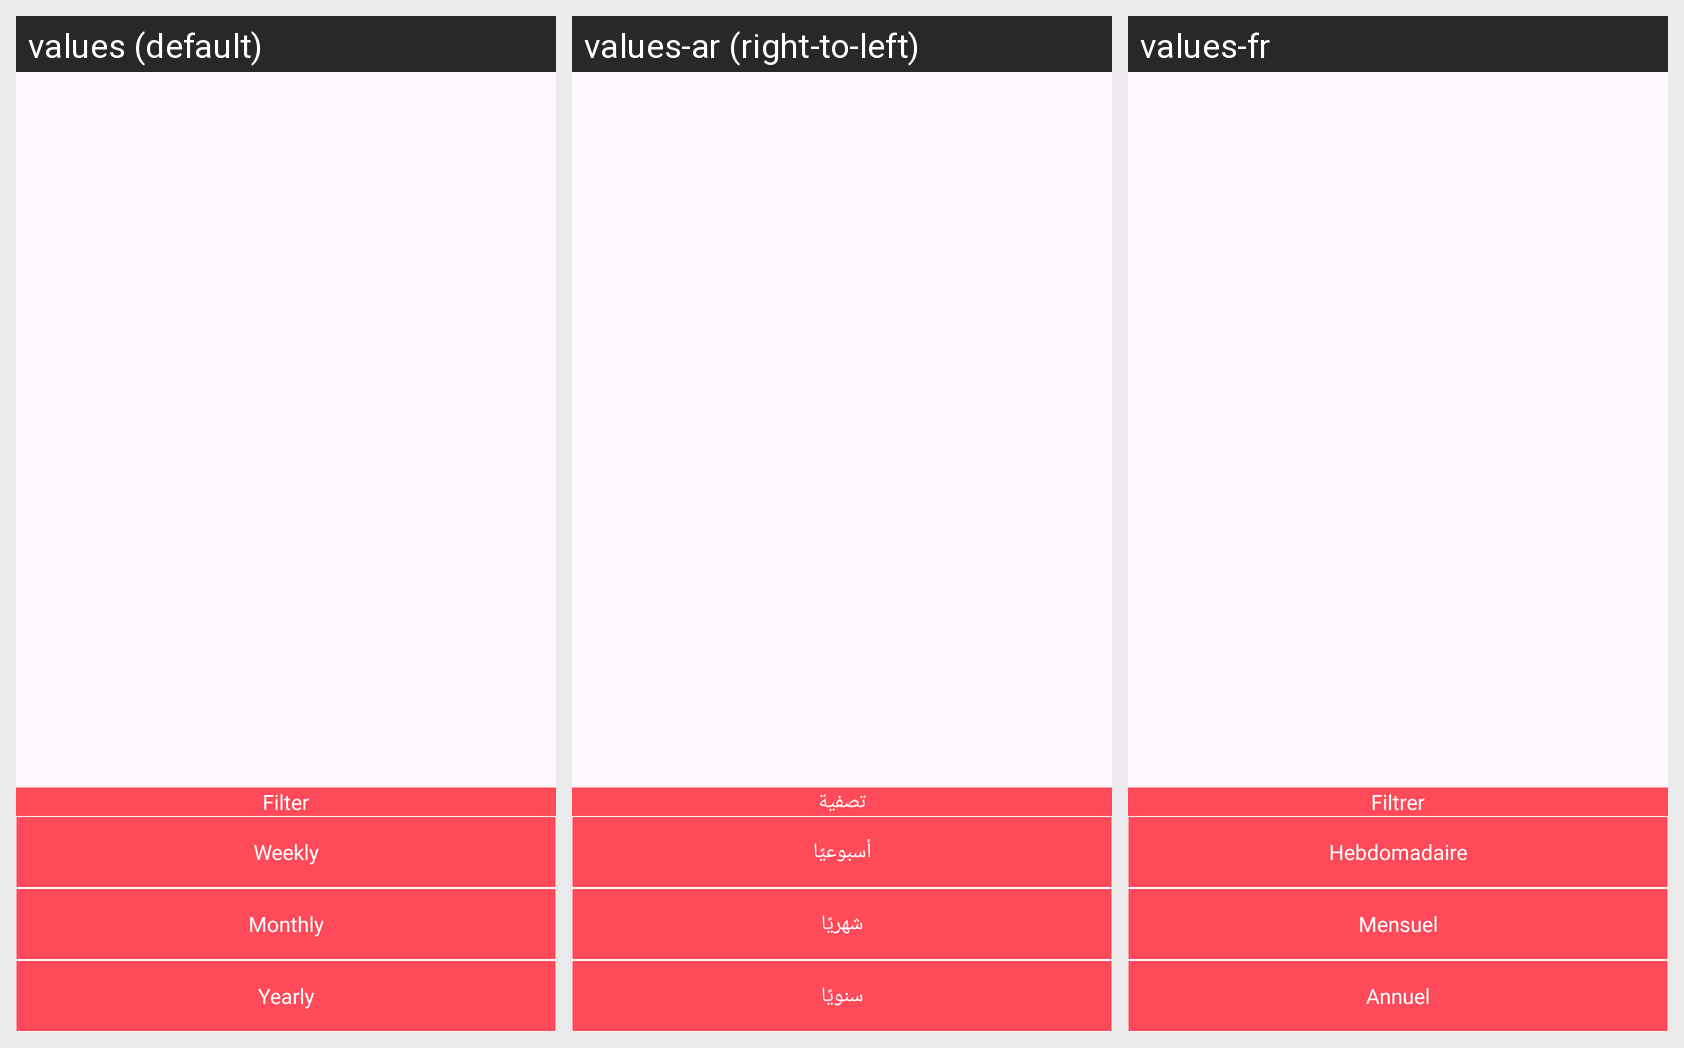

Translations of the strings shown on this Android screen, per locale in the grid:
Android screen res/layout/filter_dialog.xml rendered under 3 locales, left to right: values (default), values-ar (right-to-left), values-fr. Device: Nexus 5 (rendered at 1080×1920; each locale shown at half size, 540×960, under a caption strip naming it); theme Theme.GenralStaff.
Strings drawn on this screen, with the default value and each locale's value (text and hints the layout hard-codes, and strings that could not be matched under every locale, appear in the picture but are not listed):

filter
  values: Filter
  values-ar: تصفية
  values-fr: Filtrer

weekly
  values: Weekly
  values-ar: أسبوعيًا
  values-fr: Hebdomadaire

monthly
  values: Monthly
  values-ar: شهريًا
  values-fr: Mensuel

yearly
  values: Yearly
  values-ar: سنويًا
  values-fr: Annuel
